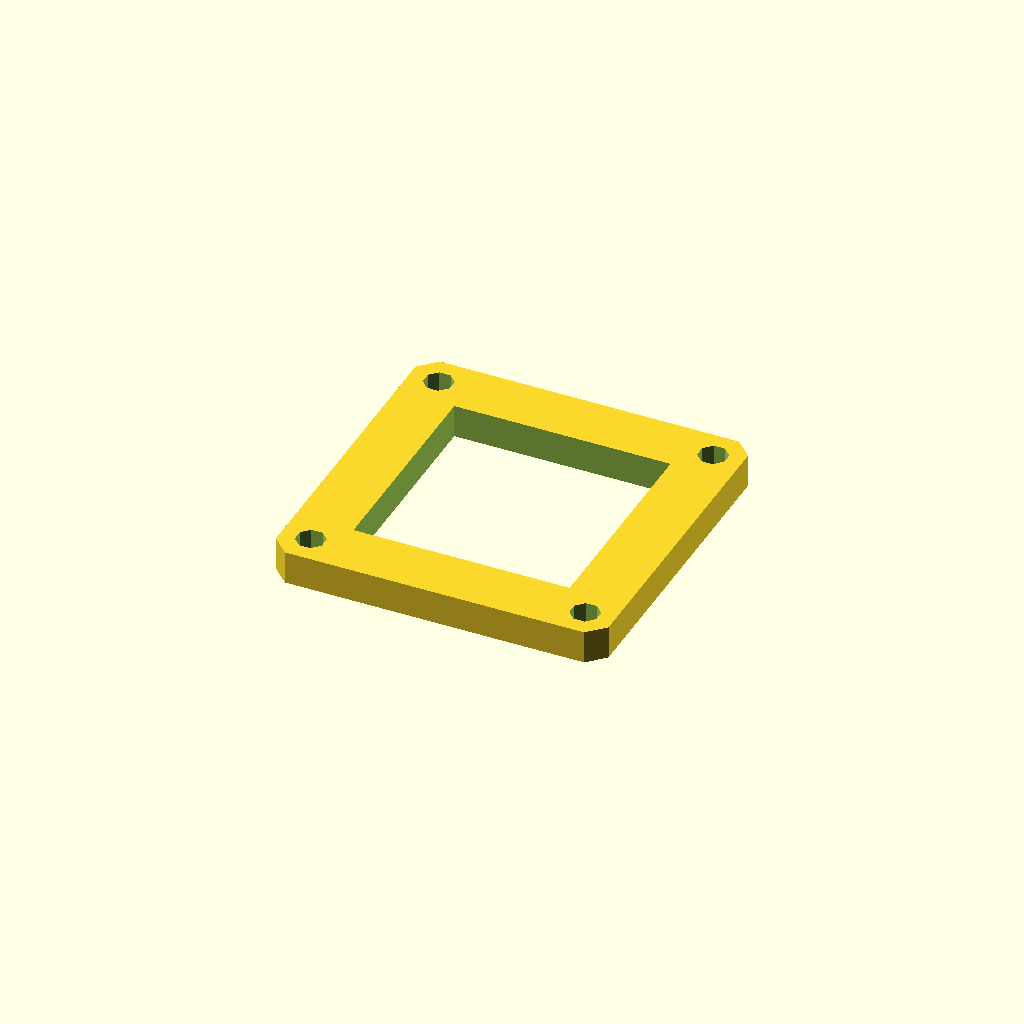
Cell 1 — every parameter at its default value.
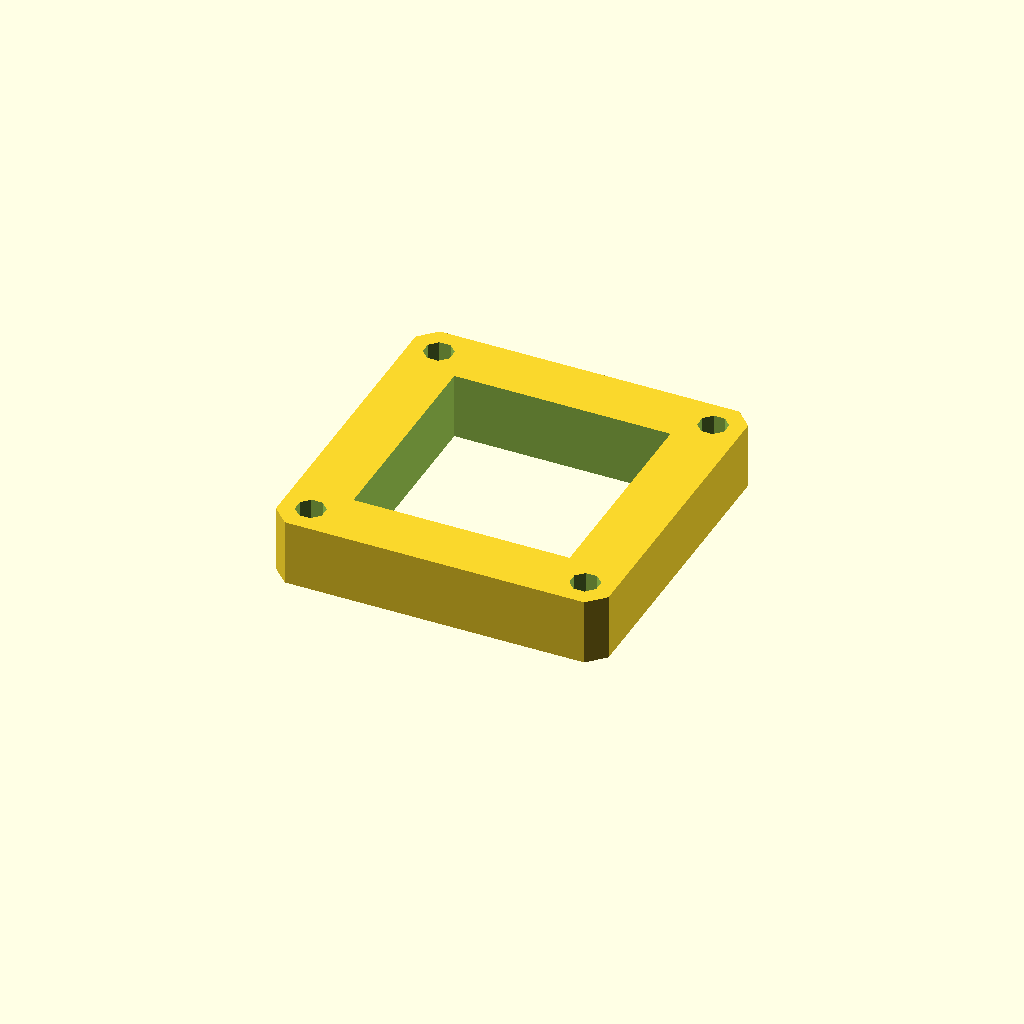
Cell 2: the same model with plate_t = 16.
All cells are drawn from one camera (rotation 55°, 0°, 25°, orthographic, colour scheme Cornfield), so only the parameter changes between them.
Source of the model, optional_data/data/sketch3/frameplates/part_0121.scad:
$fn = 32;

// ----------------------------------------------------------------------
// Frame plate: 80 x 80 frame, 14 mm rails
// ----------------------------------------------------------------------

// --- parameters (mm) ---
plate_l = 80;             // plate length, X
plate_w = 80;             // plate width, Y
plate_t = 8;              // plate thickness, Z (extrusion height)
corner_c = 4;             // corner chamfer
frame_bar = 14;           // frame rail width
bolt_r = 3.5;             // corner bolt window radius
bolt_inset = 7;           // bolt centre inset from the edges
fit_tol = 0.1;            // declared fit tolerance (prompt contract)
free_tol = 0.3;           // declared free tolerance (prompt contract)

win_l = plate_l - 2 * frame_bar;  // window length
win_w = plate_w - 2 * frame_bar;  // window width
bolt_d = 2 * bolt_r;  // corner hole diameter

profile = [[4, 0], [76, 0], [80, 4], [80, 76], [76, 80], [4, 80], [0, 76], [0, 4]];  // primary outline, 8 points, counter clockwise
void_1 = [[14, 14], [66, 14], [66, 66], [14, 66]];  // the window, 4 points
void_2 = [[10.234, 8.339], [8.339, 10.234], [5.661, 10.234], [3.766, 8.339], [3.766, 5.661], [5.661, 3.766], [8.339, 3.766], [10.234, 5.661]];  // corner bolt window, 8 points
void_3 = [[76.234, 8.339], [74.339, 10.234], [71.661, 10.234], [69.766, 8.339], [69.766, 5.661], [71.661, 3.766], [74.339, 3.766], [76.234, 5.661]];  // corner bolt window, 8 points
void_4 = [[10.234, 74.339], [8.339, 76.234], [5.661, 76.234], [3.766, 74.339], [3.766, 71.661], [5.661, 69.766], [8.339, 69.766], [10.234, 71.661]];  // corner bolt window, 8 points
void_5 = [[76.234, 74.339], [74.339, 76.234], [71.661, 76.234], [69.766, 74.339], [69.766, 71.661], [71.661, 69.766], [74.339, 69.766], [76.234, 71.661]];  // corner bolt window, 8 points

// --- the one profile operation ---
difference() {
  linear_extrude(height = plate_t) polygon(points = profile);
  translate([0, 0, -1])
    linear_extrude(height = plate_t + 2) polygon(points = void_1);
  translate([0, 0, -1])
    linear_extrude(height = plate_t + 2) polygon(points = void_2);
  translate([0, 0, -1])
    linear_extrude(height = plate_t + 2) polygon(points = void_3);
  translate([0, 0, -1])
    linear_extrude(height = plate_t + 2) polygon(points = void_4);
  translate([0, 0, -1])
    linear_extrude(height = plate_t + 2) polygon(points = void_5);
}
Customizer parameters (derived from the source; name, type, default, range or options):
plate_l: number, default 80
plate_w: number, default 80
plate_t: number, default 8
corner_c: number, default 4
frame_bar: number, default 14
bolt_r: number, default 3.5
bolt_inset: number, default 7
fit_tol: number, default 0.1
free_tol: number, default 0.3
